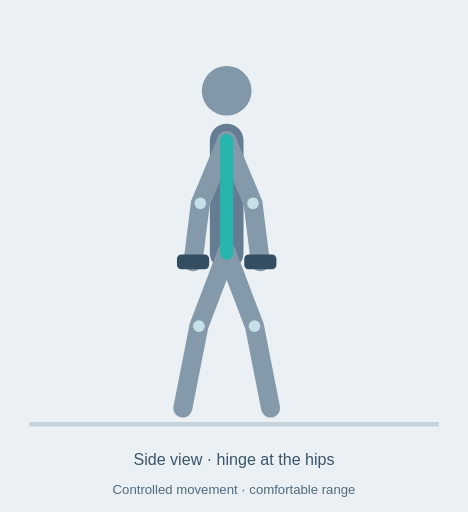
t = 0.00 s
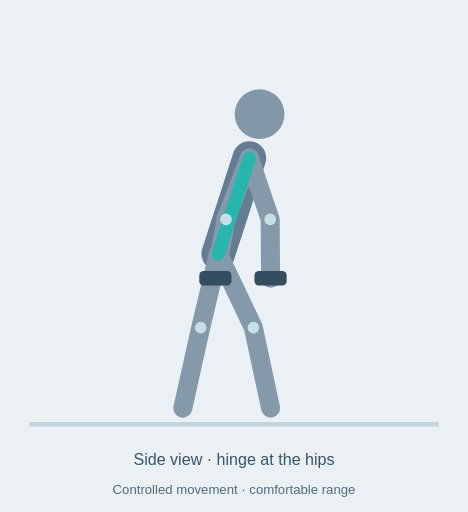
t = 0.81 s
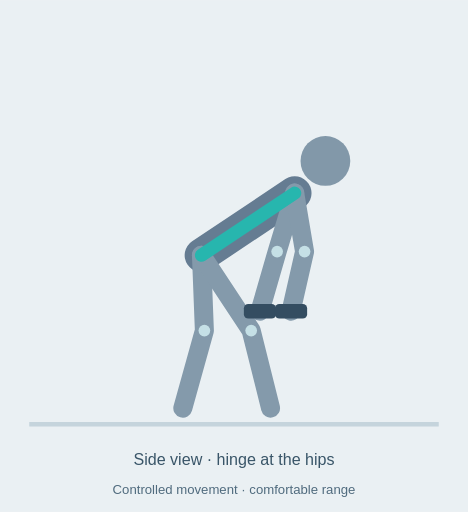
t = 1.47 s
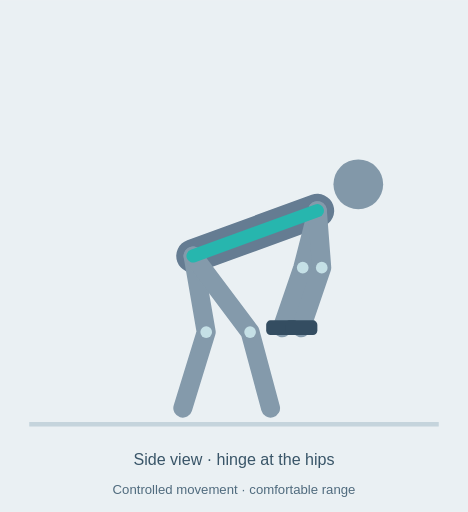
t = 1.95 s
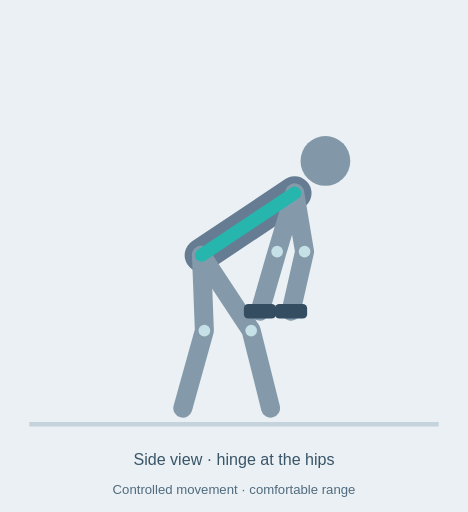
t = 2.80 s
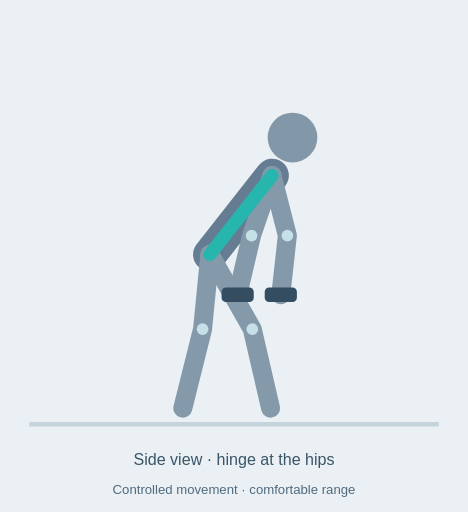
t = 3.20 s

The animated SVG that drew these frames (rendered in a browser with its animation timeline set to each time). Animation: 20 SMIL elements (animate=20); one cycle of 4.00 s, repeats indefinitely.

<svg xmlns="http://www.w3.org/2000/svg" viewBox="0 0 320 350" role="img" aria-labelledby="title desc"><title id="title">Dumbbell Romanian deadlift animated technique diagram</title><desc id="desc">Side view · hinge at the hips. Controlled movement · comfortable range. Schematic illustration, not a motion capture.</desc><rect width="320" height="350" fill="#eaf0f3"/><path d="M20 290H300" stroke="#c5d4dc" stroke-width="3"/><path d="M155 96 L155 173" stroke="#657c92" stroke-width="23" fill="none" stroke-linecap="round" stroke-linejoin="round" ><animate attributeName="d" values="M155 96 L155 173;M155 96 L155 173;M217 144 L132 175;M217 144 L132 175;M155 96 L155 173" keyTimes="0;.12;.45;.6;1" dur="4s" repeatCount="indefinite"/></path><path d="M155 96 L137 139 L132 179" stroke="#849aab" stroke-width="13" fill="none" stroke-linecap="round" stroke-linejoin="round" ><animate attributeName="d" values="M155 96 L137 139 L132 179;M155 96 L137 139 L132 179;M217 144 L207 183 L193 224;M217 144 L207 183 L193 224;M155 96 L137 139 L132 179" keyTimes="0;.12;.45;.6;1" dur="4s" repeatCount="indefinite"/></path><path d="M155 96 L173 139 L178 179" stroke="#849aab" stroke-width="13" fill="none" stroke-linecap="round" stroke-linejoin="round" ><animate attributeName="d" values="M155 96 L173 139 L178 179;M155 96 L173 139 L178 179;M217 144 L220 183 L206 224;M217 144 L220 183 L206 224;M155 96 L173 139 L178 179" keyTimes="0;.12;.45;.6;1" dur="4s" repeatCount="indefinite"/></path><path d="M155 173 L136 223 L125 279" stroke="#849aab" stroke-width="13" fill="none" stroke-linecap="round" stroke-linejoin="round" ><animate attributeName="d" values="M155 173 L136 223 L125 279;M155 173 L136 223 L125 279;M132 175 L141 227 L125 279;M132 175 L141 227 L125 279;M155 173 L136 223 L125 279" keyTimes="0;.12;.45;.6;1" dur="4s" repeatCount="indefinite"/></path><path d="M155 173 L174 223 L185 279" stroke="#849aab" stroke-width="13" fill="none" stroke-linecap="round" stroke-linejoin="round" ><animate attributeName="d" values="M155 173 L174 223 L185 279;M155 173 L174 223 L185 279;M132 175 L171 227 L185 279;M132 175 L171 227 L185 279;M155 173 L174 223 L185 279" keyTimes="0;.12;.45;.6;1" dur="4s" repeatCount="indefinite"/></path><path d="M155 96 L155 173" stroke="#27b6ae" stroke-width="9" fill="none" stroke-linecap="round" stroke-linejoin="round" ><animate attributeName="d" values="M155 96 L155 173;M155 96 L155 173;M217 144 L132 175;M217 144 L132 175;M155 96 L155 173" keyTimes="0;.12;.45;.6;1" dur="4s" repeatCount="indefinite"/></path><circle cx="155" cy="62" r="17" fill="#8298a9"><animate attributeName="cx" values="155;155;245;245;155" keyTimes="0;.12;.45;.6;1" dur="4s" repeatCount="indefinite"/><animate attributeName="cy" values="62;62;126;126;62" keyTimes="0;.12;.45;.6;1" dur="4s" repeatCount="indefinite"/></circle><circle cx="137" cy="139" r="4" fill="#c5e0e6"><animate attributeName="cx" values="137;137;207;207;137" keyTimes="0;.12;.45;.6;1" dur="4s" repeatCount="indefinite"/><animate attributeName="cy" values="139;139;183;183;139" keyTimes="0;.12;.45;.6;1" dur="4s" repeatCount="indefinite"/></circle><circle cx="173" cy="139" r="4" fill="#c5e0e6"><animate attributeName="cx" values="173;173;220;220;173" keyTimes="0;.12;.45;.6;1" dur="4s" repeatCount="indefinite"/><animate attributeName="cy" values="139;139;183;183;139" keyTimes="0;.12;.45;.6;1" dur="4s" repeatCount="indefinite"/></circle><circle cx="136" cy="223" r="4" fill="#c5e0e6"><animate attributeName="cx" values="136;136;141;141;136" keyTimes="0;.12;.45;.6;1" dur="4s" repeatCount="indefinite"/><animate attributeName="cy" values="223;223;227;227;223" keyTimes="0;.12;.45;.6;1" dur="4s" repeatCount="indefinite"/></circle><circle cx="174" cy="223" r="4" fill="#c5e0e6"><animate attributeName="cx" values="174;174;171;171;174" keyTimes="0;.12;.45;.6;1" dur="4s" repeatCount="indefinite"/><animate attributeName="cy" values="223;223;227;227;223" keyTimes="0;.12;.45;.6;1" dur="4s" repeatCount="indefinite"/></circle><rect x="121" y="174" width="22" height="10" rx="3" fill="#344d61"><animate attributeName="x" values="121;121;182;182;121" keyTimes="0;.12;.45;.6;1" dur="4s" repeatCount="indefinite"/><animate attributeName="y" values="174;174;219;219;174" keyTimes="0;.12;.45;.6;1" dur="4s" repeatCount="indefinite"/></rect><rect x="167" y="174" width="22" height="10" rx="3" fill="#344d61"><animate attributeName="x" values="167;167;195;195;167" keyTimes="0;.12;.45;.6;1" dur="4s" repeatCount="indefinite"/><animate attributeName="y" values="174;174;219;219;174" keyTimes="0;.12;.45;.6;1" dur="4s" repeatCount="indefinite"/></rect><text x="160" y="318" text-anchor="middle" font-family="Arial,sans-serif" font-size="11" fill="#395568">Side view · hinge at the hips</text><text x="160" y="338" text-anchor="middle" font-family="Arial,sans-serif" font-size="9" fill="#506b7e">Controlled movement · comfortable range</text></svg>
